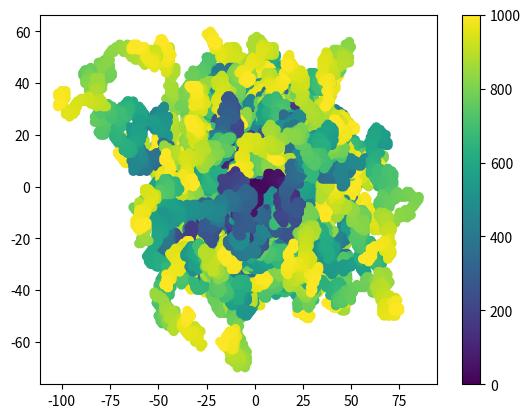
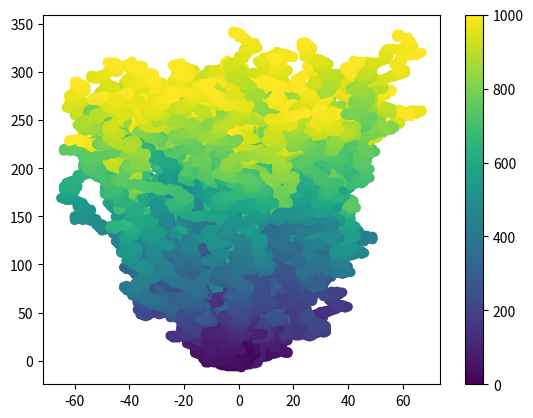

These charts were generated, in order, by the following Python code:
import random
import matplotlib.pyplot as plt

N = (0, 1)
E = (1, 0)
S = (0, -1)
W = (-1, 0)
NE = (1, 1)
SE = (1, -1)
SW = (-1, -1)
NW = (-1, 1)


class Drunk:
    CHOICES = [N, S, E, W, NE, SE, SW, NW]

    def __init__(self):
        self.xloc = 0.0
        self.yloc = 0.0
        self.path = [(self.xloc, self.yloc)]

    def move(self):
        incr = random.choice(self.CHOICES)

        self.xloc += incr[0]
        self.yloc += incr[1]
        self.path.append((self.xloc, self.yloc))


class DrunkStark(Drunk):
    CHOICES = [N, N, S, E, W, NE, NE, SE, SW, NW, NW]


def simulate(drunk_class, n_sims, n_steps):
    simulations = range(n_sims)
    steps = range(n_steps)

    drunks = []
    for simulation in simulations:
        new_drunk = drunk_class()
        for step in steps:
            new_drunk.move()

        drunks.append(new_drunk)

    return drunks


if __name__ == "__main__":
    n_sims = 100
    n_steps = 1000

    drunks = simulate(Drunk, n_sims, n_steps)
    drunk_starks = simulate(DrunkStark, n_sims, n_steps)

    plt.figure(1)
    for drunk in drunks:
        plt.scatter(*zip(*drunk.path), c=[i for i in range(len(drunk.path))])
    plt.colorbar()

    plt.figure(2)
    for drunk in drunk_starks:
        plt.scatter(*zip(*drunk.path), c=[i for i in range(len(drunk.path))])
    plt.colorbar()

    plt.show()
